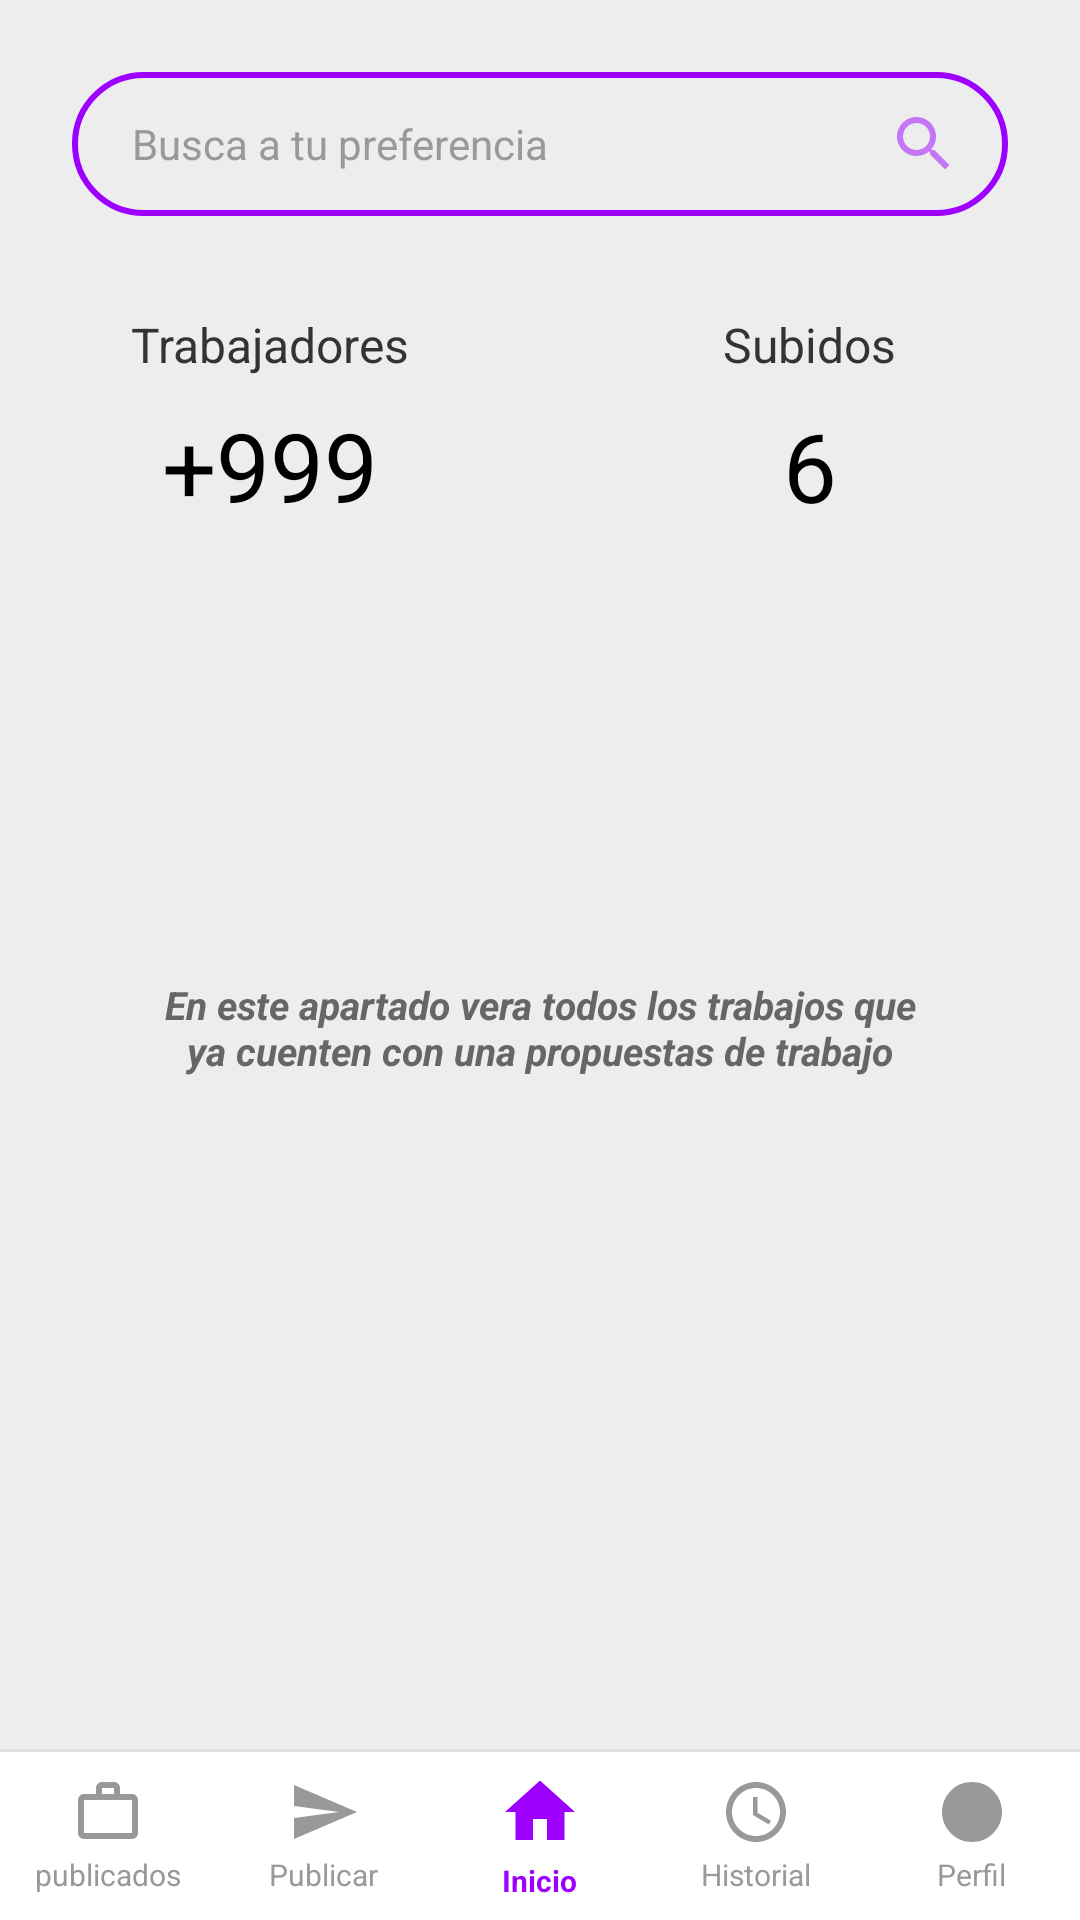

The Android layout XML behind this screen, and the referenced resources:
<!-- AndroidManifest.xml: application theme Theme.ComuFavor -->
<!-- res/layout/activity_recruiter_home.xml -->
<?xml version="1.0" encoding="utf-8"?>
<androidx.constraintlayout.widget.ConstraintLayout xmlns:android="http://schemas.android.com/apk/res/android"
    xmlns:app="http://schemas.android.com/apk/res-auto"
    xmlns:tools="http://schemas.android.com/tools"
    android:id="@+id/recruiterHomeMain"
    android:layout_width="match_parent"
    android:layout_height="match_parent"
    android:background="#EDEDED"
    tools:context=".RecruiterHomeActivity">

    
    <androidx.constraintlayout.widget.ConstraintLayout
        android:id="@+id/searchContainer"
        android:layout_width="0dp"
        android:layout_height="48dp"
        android:layout_marginStart="24dp"
        android:layout_marginEnd="24dp"
        android:layout_marginTop="24dp"
        android:background="@drawable/bg_search_bar_purple"
        app:layout_constraintEnd_toEndOf="parent"
        app:layout_constraintStart_toStartOf="parent"
        app:layout_constraintTop_toTopOf="parent">

        <EditText
            android:id="@+id/etSearch"
            android:layout_width="0dp"
            android:layout_height="match_parent"
            android:layout_marginStart="20dp"
            android:background="@android:color/transparent"
            android:hint="Busca a tu preferencia"
            android:textColorHint="#999999"
            android:textColor="#333333"
            android:textSize="14sp"
            android:maxLines="1"
            android:singleLine="true"
            app:layout_constraintBottom_toBottomOf="parent"
            app:layout_constraintEnd_toStartOf="@+id/ivSearch"
            app:layout_constraintStart_toStartOf="parent"
            app:layout_constraintTop_toTopOf="parent" />

        <ImageView
            android:id="@+id/ivSearch"
            android:layout_width="24dp"
            android:layout_height="24dp"
            android:layout_marginEnd="16dp"
            android:contentDescription="Search"
            android:src="@drawable/ic_search"
            app:tint="@color/purple_login"
            app:layout_constraintBottom_toBottomOf="parent"
            app:layout_constraintEnd_toEndOf="parent"
            app:layout_constraintTop_toTopOf="parent" />

    </androidx.constraintlayout.widget.ConstraintLayout>

    
    <LinearLayout
        android:id="@+id/statsRow"
        android:layout_width="0dp"
        android:layout_height="wrap_content"
        android:layout_marginTop="32dp"
        android:orientation="horizontal"
        android:gravity="center"
        app:layout_constraintEnd_toEndOf="parent"
        app:layout_constraintStart_toStartOf="parent"
        app:layout_constraintTop_toBottomOf="@id/searchContainer">

        <LinearLayout
            android:layout_width="0dp"
            android:layout_height="wrap_content"
            android:layout_weight="1"
            android:orientation="vertical"
            android:gravity="center">

            <TextView
                android:layout_width="wrap_content"
                android:layout_height="wrap_content"
                android:text="Trabajadores"
                android:textColor="#333333"
                android:textSize="16sp" />

            <TextView
                android:id="@+id/tvStatTrabajadores"
                android:layout_width="wrap_content"
                android:layout_height="wrap_content"
                android:text="+999"
                android:textColor="@color/black"
                android:textSize="32sp"
                android:textStyle="normal"
                android:layout_marginTop="8dp" />
        </LinearLayout>

        <LinearLayout
            android:layout_width="0dp"
            android:layout_height="wrap_content"
            android:layout_weight="1"
            android:orientation="vertical"
            android:gravity="center">

            <TextView
                android:layout_width="wrap_content"
                android:layout_height="wrap_content"
                android:text="Subidos"
                android:textColor="#333333"
                android:textSize="16sp" />

            <TextView
                android:id="@+id/tvStatSubidos"
                android:layout_width="wrap_content"
                android:layout_height="wrap_content"
                android:text="6"
                android:textColor="@color/black"
                android:textSize="32sp"
                android:textStyle="normal"
                android:layout_marginTop="8dp" />
        </LinearLayout>

    </LinearLayout>

    
    <androidx.recyclerview.widget.RecyclerView
        android:id="@+id/rvRecruiterJobs"
        android:layout_width="0dp"
        android:layout_height="0dp"
        android:layout_marginTop="24dp"
        android:clipToPadding="false"
        android:paddingBottom="16dp"
        app:layout_constraintBottom_toTopOf="@id/bottomNavDivider"
        app:layout_constraintEnd_toEndOf="parent"
        app:layout_constraintStart_toStartOf="parent"
        app:layout_constraintTop_toBottomOf="@id/statsRow" />

    
    <TextView
        android:id="@+id/tvEmptyMessage"
        android:layout_width="0dp"
        android:layout_height="wrap_content"
        android:layout_marginStart="48dp"
        android:layout_marginEnd="48dp"
        android:text="En este apartado vera todos los trabajos que ya cuenten con una propuestas de trabajo"
        android:textColor="#666666"
        android:textSize="13sp"
        android:textStyle="italic|bold"
        android:gravity="center"
        android:visibility="visible"
        app:layout_constraintBottom_toTopOf="@id/bottomNavDivider"
        app:layout_constraintEnd_toEndOf="parent"
        app:layout_constraintStart_toStartOf="parent"
        app:layout_constraintTop_toBottomOf="@id/statsRow"
        app:layout_constraintVertical_bias="0.4" />

    
    <View
        android:id="@+id/bottomNavDivider"
        android:layout_width="match_parent"
        android:layout_height="1dp"
        android:background="#E0E0E0"
        app:layout_constraintBottom_toTopOf="@id/bottomNavMain"
        app:layout_constraintEnd_toEndOf="parent"
        app:layout_constraintStart_toStartOf="parent" />

    
    <LinearLayout
        android:id="@+id/bottomNavMain"
        android:layout_width="match_parent"
        android:layout_height="56dp"
        android:background="@color/white"
        android:orientation="horizontal"
        android:gravity="center_vertical"
        android:paddingTop="4dp"
        android:paddingBottom="4dp"
        app:layout_constraintBottom_toBottomOf="parent"
        app:layout_constraintEnd_toEndOf="parent"
        app:layout_constraintStart_toStartOf="parent">

        
        <LinearLayout
            android:id="@+id/navPublicados"
            android:layout_width="0dp"
            android:layout_height="wrap_content"
            android:layout_weight="1"
            android:orientation="vertical"
            android:gravity="center">

            <ImageView
                android:layout_width="24dp"
                android:layout_height="24dp"
                android:src="@drawable/ic_briefcase"
                app:tint="#999999"
                android:contentDescription="Publicados" />

            <TextView
                android:layout_width="wrap_content"
                android:layout_height="wrap_content"
                android:text="publicados"
                android:textColor="#999999"
                android:textSize="10sp"
                android:layout_marginTop="2dp" />
        </LinearLayout>

        
        <LinearLayout
            android:id="@+id/navPublicar"
            android:layout_width="0dp"
            android:layout_height="wrap_content"
            android:layout_weight="1"
            android:orientation="vertical"
            android:gravity="center">

            <ImageView
                android:layout_width="24dp"
                android:layout_height="24dp"
                android:src="@drawable/ic_paper_plane"
                app:tint="#999999"
                android:contentDescription="Publicar" />

            <TextView
                android:layout_width="wrap_content"
                android:layout_height="wrap_content"
                android:text="Publicar"
                android:textColor="#999999"
                android:textSize="10sp"
                android:layout_marginTop="2dp" />
        </LinearLayout>

        
        <LinearLayout
            android:id="@+id/navInicio"
            android:layout_width="0dp"
            android:layout_height="wrap_content"
            android:layout_weight="1"
            android:orientation="vertical"
            android:gravity="center">

            <ImageView
                android:layout_width="28dp"
                android:layout_height="28dp"
                android:src="@drawable/ic_home_filled"
                app:tint="@color/purple_login"
                android:contentDescription="Inicio" />

            <TextView
                android:layout_width="wrap_content"
                android:layout_height="wrap_content"
                android:text="Inicio"
                android:textColor="@color/purple_login"
                android:textSize="10sp"
                android:textStyle="bold"
                android:layout_marginTop="2dp" />
        </LinearLayout>

        
        <LinearLayout
            android:id="@+id/navHistorial"
            android:layout_width="0dp"
            android:layout_height="wrap_content"
            android:layout_weight="1"
            android:orientation="vertical"
            android:gravity="center">

            <ImageView
                android:layout_width="24dp"
                android:layout_height="24dp"
                android:src="@drawable/ic_clock"
                app:tint="#999999"
                android:contentDescription="Historial" />

            <TextView
                android:layout_width="wrap_content"
                android:layout_height="wrap_content"
                android:text="Historial"
                android:textColor="#999999"
                android:textSize="10sp"
                android:layout_marginTop="2dp" />
        </LinearLayout>

        
        <LinearLayout
            android:id="@+id/navPerfil"
            android:layout_width="0dp"
            android:layout_height="wrap_content"
            android:layout_weight="1"
            android:orientation="vertical"
            android:gravity="center">

            <ImageView
                android:layout_width="24dp"
                android:layout_height="24dp"
                android:src="@drawable/ic_nav_account"
                app:tint="#999999"
                android:contentDescription="Perfil" />

            <TextView
                android:layout_width="wrap_content"
                android:layout_height="wrap_content"
                android:text="Perfil"
                android:textColor="#999999"
                android:textSize="10sp"
                android:layout_marginTop="2dp" />
        </LinearLayout>

    </LinearLayout>

</androidx.constraintlayout.widget.ConstraintLayout>
<!-- resources referenced by this layout -->
<resources>
  <color name="black">#FF000000</color>
  <color name="purple_login">#9D00FF</color>
  <color name="white">#FFFFFFFF</color>
  <!-- drawable bg_search_bar_purple (drawable) -->
  <?xml version="1.0" encoding="utf-8"?>
  <shape xmlns:android="http://schemas.android.com/apk/res/android"
      android:shape="rectangle">
      <stroke
          android:width="2dp"
          android:color="@color/purple_login" />
      <corners android:radius="30dp" />
      <solid android:color="@android:color/transparent" />
  </shape>
  <!-- drawable ic_briefcase (drawable) -->
  <vector xmlns:android="http://schemas.android.com/apk/res/android"
      android:width="24dp"
      android:height="24dp"
      android:viewportWidth="24"
      android:viewportHeight="24">
    <path
        android:pathData="M20,6h-4V4c0,-1.11 -0.89,-2 -2,-2h-4c-1.11,0 -2,0.89 -2,2v2H4c-1.11,0 -1.99,0.89 -1.99,2L2,19c0,1.11 0.89,2 2,2h16c1.11,0 2,-0.89 2,-2V8C22,6.89 21.11,6 20,6zM10,4h4v2h-4V4zM20,19H4V8h16V19z"
        android:fillColor="#FFFFFF"/>
  </vector>
  <!-- drawable ic_clock (drawable) -->
  <vector xmlns:android="http://schemas.android.com/apk/res/android"
      android:width="24dp"
      android:height="24dp"
      android:viewportWidth="24"
      android:viewportHeight="24">
      <path
          android:fillColor="#000000"
          android:pathData="M11.99,2C6.47,2 2,6.48 2,12s4.47,10 9.99,10C17.52,22 22,17.52 22,12S17.52,2 11.99,2zM12,20c-4.42,0 -8,-3.58 -8,-8s3.58,-8 8,-8s8,3.58 8,8s-3.58,8 -8,8z"/>
      <path
          android:fillColor="#000000"
          android:pathData="M12.5,7L11,7v6l5.25,3.15 0.75,-1.23 -4.5,-2.67z"/>
  </vector>
  <!-- drawable ic_home_filled (drawable) -->
  <vector xmlns:android="http://schemas.android.com/apk/res/android"
      android:width="24dp"
      android:height="24dp"
      android:viewportWidth="24"
      android:viewportHeight="24">
    <path
        android:pathData="M10,20v-6h4v6h5v-8h3L12,3 2,12h3v8z"
        android:fillColor="@color/green_accent"/>
  </vector>
  <!-- drawable ic_nav_account (drawable) -->
  <vector xmlns:android="http://schemas.android.com/apk/res/android"
      android:width="24dp"
      android:height="24dp"
      android:viewportWidth="24"
      android:viewportHeight="24">
      <path
          android:pathData="M 12 2 C 6.47 2 2 6.47 2 12 C 2 17.53 6.47 22 12 22 C 17.53 22 22 17.53 22 12 C 22 6.47 17.53 2 12 2 Z"
          android:fillColor="#D9D9D9"/>
  </vector>
  <!-- drawable ic_paper_plane (drawable) -->
  <vector xmlns:android="http://schemas.android.com/apk/res/android"
      android:width="24dp"
      android:height="24dp"
      android:viewportWidth="24"
      android:viewportHeight="24">
      <path
          android:fillColor="#000000"
          android:pathData="M2.01,21L23,12L2.01,3L2,10l15,2l-15,2z"/>
  </vector>
  <!-- drawable ic_search (drawable) -->
  <vector xmlns:android="http://schemas.android.com/apk/res/android"
      android:width="24dp"
      android:height="24dp"
      android:viewportWidth="24"
      android:viewportHeight="24">
    <path
        android:pathData="M15.5,14h-0.79l-0.28,-0.27C15.41,12.59 16,11.11 16,9.5 16,5.91 13.09,3 9.5,3S3,5.91 3,9.5 5.91,16 9.5,16c1.61,0 3.09,-0.59 4.23,-1.57l0.27,0.28v0.79l5,4.99L20.49,19l-4.99,-5zM9.5,14C7.01,14 5,11.99 5,9.5S7.01,5 9.5,5 14,7.01 14,9.5 11.99,14 9.5,14z"
        android:fillColor="#80FFFFFF"/>
  </vector>
  <style name="Theme.ComuFavor" parent="Base.Theme.ComuFavor" />
  <color name="green_accent">#FF4CAF50</color>
  <style name="Base.Theme.ComuFavor" parent="Theme.Material3.DayNight.NoActionBar">
          
          
      </style>
</resources>
